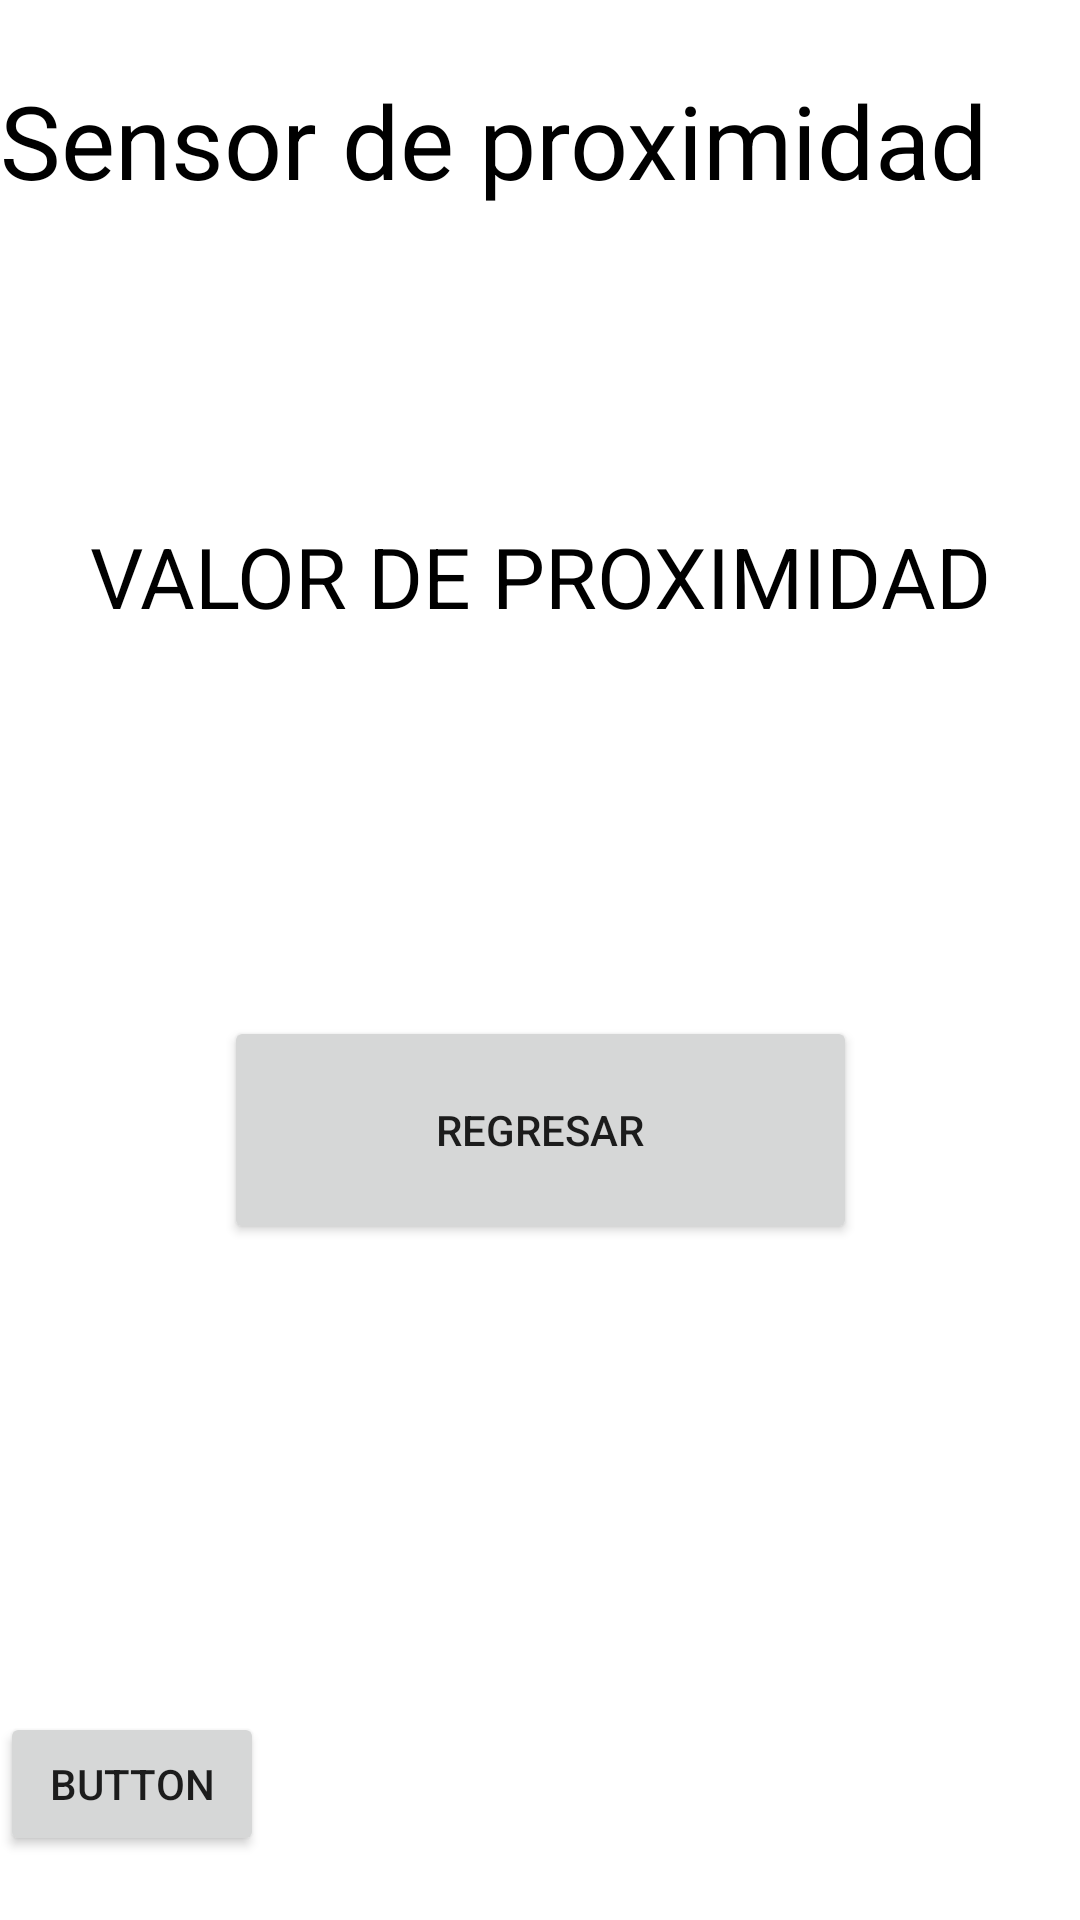

Here is an Android app screen rendered from its layout file. Give the layout XML and the strings, colors and styles it references.
<!-- AndroidManifest.xml: application theme Theme.Pracsensores -->
<!-- res/layout/activity_saproxi.xml -->
<?xml version="1.0" encoding="utf-8"?>
<androidx.constraintlayout.widget.ConstraintLayout xmlns:android="http://schemas.android.com/apk/res/android"
    xmlns:app="http://schemas.android.com/apk/res-auto"
    xmlns:tools="http://schemas.android.com/tools"
    android:id="@+id/fondopantalla"
    android:layout_width="match_parent"
    android:layout_height="match_parent"
    tools:context=".Saproxi">

    <TextView
        android:id="@+id/textView2"
        android:layout_width="wrap_content"
        android:layout_height="wrap_content"
        android:layout_marginTop="24dp"
        android:text="Sensor de proximidad"
        android:textColor="#000000"
        android:textSize="34sp"
        app:layout_constraintTop_toTopOf="parent"
        tools:layout_editor_absoluteX="41dp" />


    <TextView
        android:id="@+id/TXVresultado"
        android:layout_width="match_parent"
        android:layout_height="wrap_content"
        android:layout_marginTop="104dp"
        android:gravity="center"
        android:text="VALOR DE PROXIMIDAD"
        android:textColor="@color/black"
        android:textSize="28sp"
        app:layout_constraintTop_toBottomOf="@+id/textView2"
        tools:layout_editor_absoluteX="16dp" />

    <Button
        android:id="@+id/BTNregresar"
        android:layout_width="211dp"
        android:layout_height="76dp"
        android:layout_marginStart="100dp"
        android:layout_marginTop="128dp"
        android:layout_marginEnd="100dp"
        android:text="Regresar"
        app:layout_constraintEnd_toEndOf="parent"
        app:layout_constraintStart_toStartOf="parent"
        app:layout_constraintTop_toBottomOf="@+id/TXVresultado" />

    <Button
        android:id="@+id/button"
        android:layout_width="wrap_content"
        android:layout_height="wrap_content"
        android:layout_marginTop="156dp"
        android:text="Button"
        app:layout_constraintTop_toBottomOf="@+id/BTNregresar"
        tools:layout_editor_absoluteX="158dp" />
</androidx.constraintlayout.widget.ConstraintLayout>
<!-- resources referenced by this layout -->
<resources>
  <style name="Theme.Pracsensores" parent="Theme.MaterialComponents.DayNight.DarkActionBar">
          
          <item name="colorPrimary">@color/purple_500</item>
          <item name="colorPrimaryVariant">@color/purple_700</item>
          <item name="colorOnPrimary">@color/white</item>
          
          <item name="colorSecondary">@color/teal_200</item>
          <item name="colorSecondaryVariant">@color/teal_700</item>
          <item name="colorOnSecondary">@color/black</item>
          
          <item name="android:statusBarColor">?attr/colorPrimaryVariant</item>
          
      </style>
  <!-- not gathered from this repository: default colours our renderer supplied (Android Studio template values) -->
  <color name="purple_500">#FF6200EE</color>
  <color name="purple_700">#FF3700B3</color>
  <color name="teal_200">#FF03DAC5</color>
  <color name="teal_700">#FF018786</color>
  <color name="black">#FF000000</color>
  <color name="white">#FFFFFFFF</color>
</resources>
